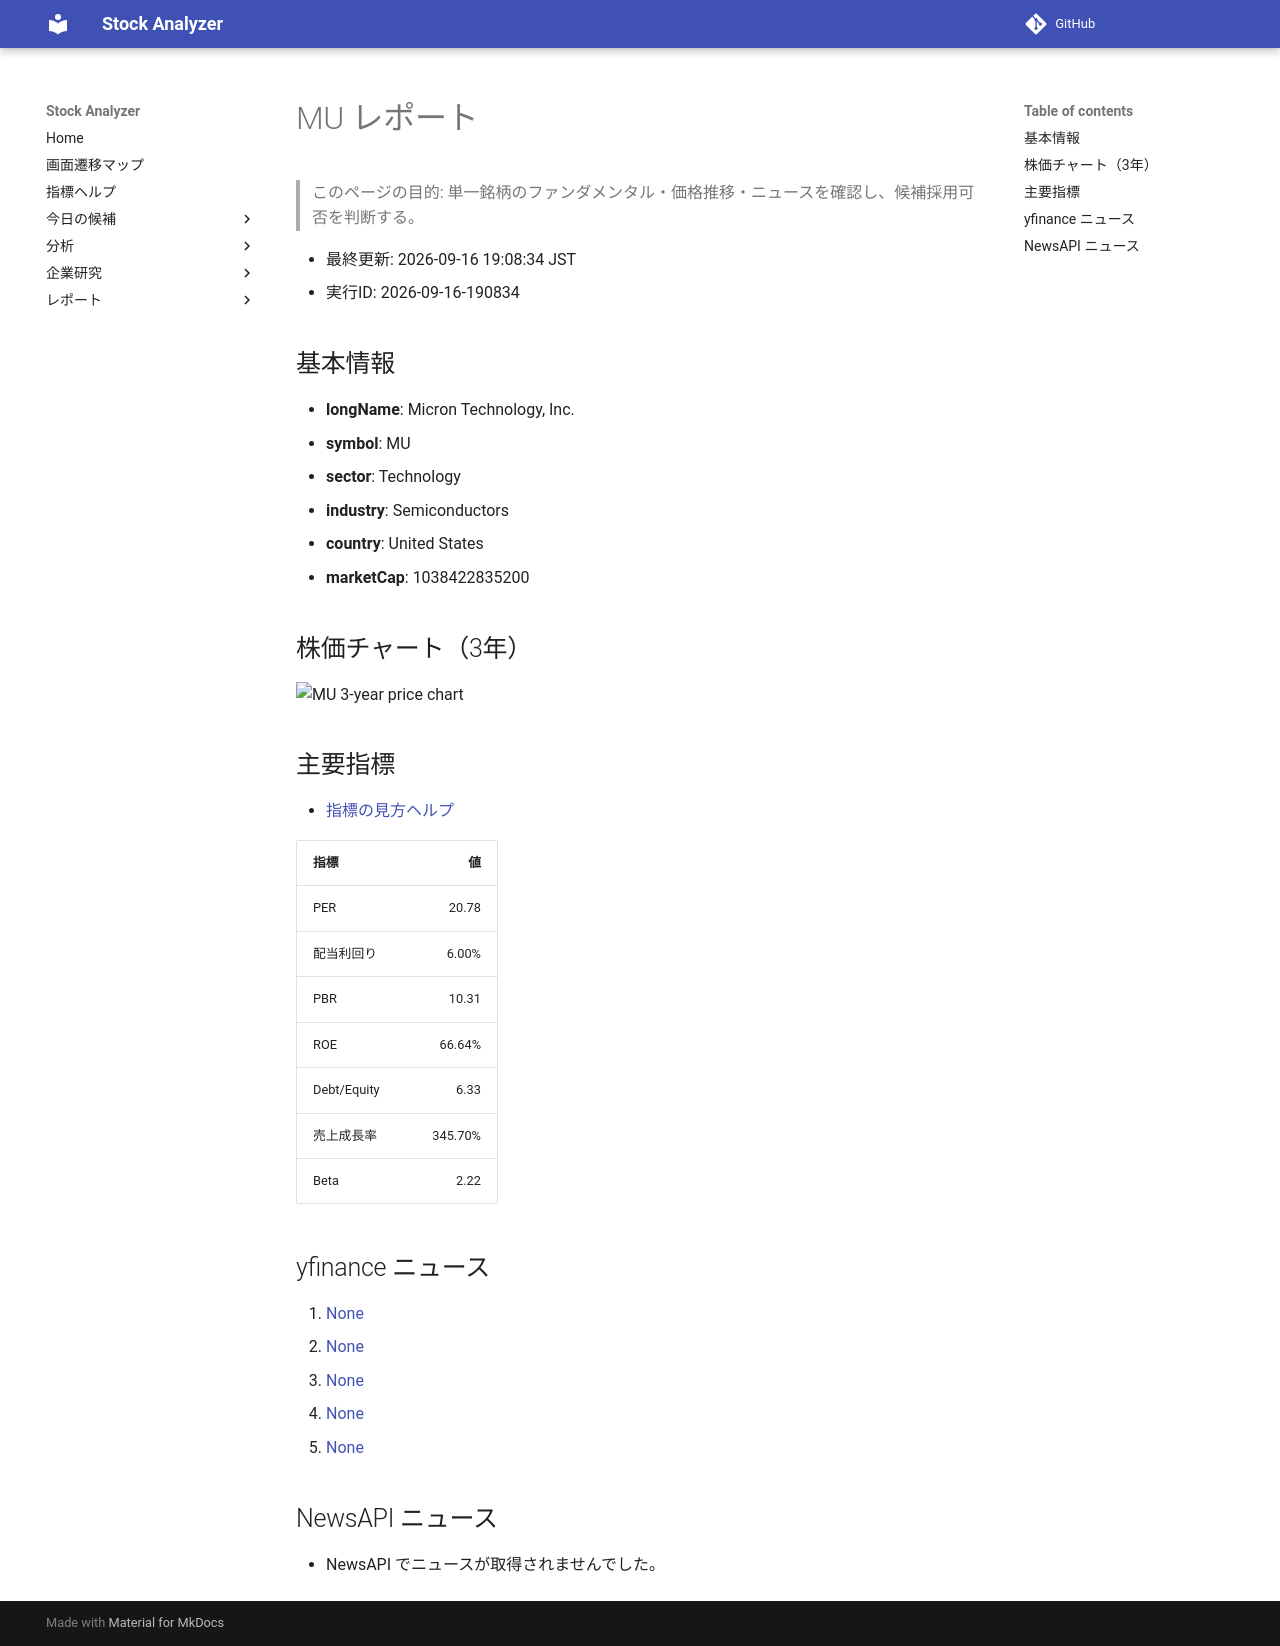

repository: Yumi-note/Making-APP · page: stocks/2026-09-16/190834/MU/index.html · generator: mkdocs

# MU レポート

> このページの目的: 単一銘柄のファンダメンタル・価格推移・ニュースを確認し、候補採用可否を判断する。

- 最終更新: 2026-09-16 19:08:34 JST
- 実行ID: 2026-09-16-190834

## 基本情報

- **longName**: Micron Technology, Inc.
- **symbol**: MU
- **sector**: Technology
- **industry**: Semiconductors
- **country**: United States
- **marketCap**: 1038422835200

## 株価チャート（3年）

![MU 3-year price chart](MU_3y.png)

## 主要指標

- [指標の見方ヘルプ](../../../../indicators.md)

| 指標 | 値 |
|---|---:|
| PER | 20.78 |
| 配当利回り | 6.00% |
| PBR | 10.31 |
| ROE | 66.64% |
| Debt/Equity | 6.33 |
| 売上成長率 | 345.70% |
| Beta | 2.22 |

## yfinance ニュース

1. [None](None)
2. [None](None)
3. [None](None)
4. [None](None)
5. [None](None)

## NewsAPI ニュース

- NewsAPI でニュースが取得されませんでした。
